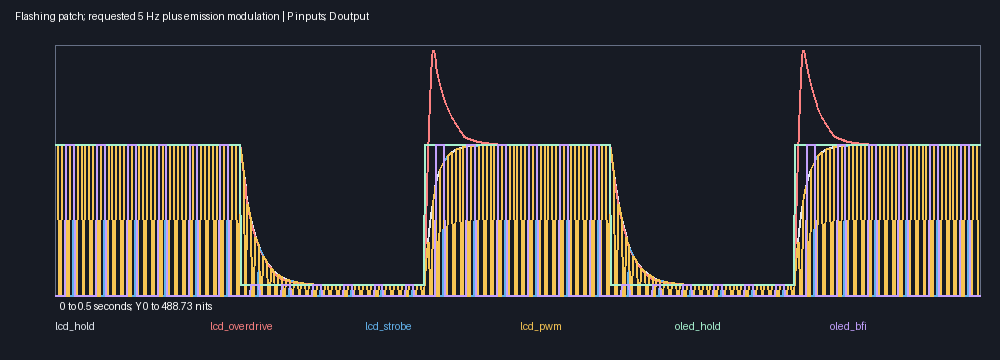

Data behind this chart, as committed beside it:
arm, tick, substep, pts, right_pts, duration_s, mean_y_nits, probe_y_nits, panel_endpoint_probe_nits
lcd_hold, 0, 0, 0, 1/1920, 1/1920, 90.0, 300.0, 300.0
lcd_hold, 0, 1, 1/1920, 1/960, 1/1920, 90.0, 300.0, 300.0
lcd_hold, 0, 2, 1/960, 1/640, 1/1920, 90.0, 300.0, 300.0
lcd_hold, 0, 3, 1/640, 1/480, 1/1920, 90.0, 300.0, 300.0
lcd_hold, 0, 4, 1/480, 1/384, 1/1920, 90.0, 300.0, 300.0
lcd_hold, 0, 5, 1/384, 1/320, 1/1920, 90.0, 300.0, 300.0
lcd_hold, 0, 6, 1/320, 7/1920, 1/1920, 90.0, 300.0, 300.0
lcd_hold, 0, 7, 7/1920, 1/240, 1/1920, 90.0, 300.0, 300.0
lcd_hold, 0, 8, 1/240, 3/640, 1/1920, 90.0, 300.0, 300.0
lcd_hold, 0, 9, 3/640, 1/192, 1/1920, 90.0, 300.0, 300.0
lcd_hold, 0, 10, 1/192, 11/1920, 1/1920, 90.0, 300.0, 300.0
lcd_hold, 0, 11, 11/1920, 1/160, 1/1920, 90.0, 300.0, 300.0
lcd_hold, 0, 12, 1/160, 13/1920, 1/1920, 90.0, 300.0, 300.0
lcd_hold, 0, 13, 13/1920, 7/960, 1/1920, 90.0, 300.0, 300.0
lcd_hold, 0, 14, 7/960, 1/128, 1/1920, 90.0, 300.0, 300.0
lcd_hold, 0, 15, 1/128, 1/120, 1/1920, 90.0, 300.0, 300.0
lcd_hold, 0, 16, 1/120, 17/1920, 1/1920, 90.0, 300.0, 300.0
lcd_hold, 0, 17, 17/1920, 3/320, 1/1920, 90.0, 300.0, 300.0
lcd_hold, 0, 18, 3/320, 19/1920, 1/1920, 90.0, 300.0, 300.0
lcd_hold, 0, 19, 19/1920, 1/96, 1/1920, 90.0, 300.0, 300.0
lcd_hold, 0, 20, 1/96, 7/640, 1/1920, 90.0, 300.0, 300.0
lcd_hold, 0, 21, 7/640, 11/960, 1/1920, 90.0, 300.0, 300.0
lcd_hold, 0, 22, 11/960, 23/1920, 1/1920, 90.0, 300.0, 300.0
lcd_hold, 0, 23, 23/1920, 1/80, 1/1920, 90.0, 300.0, 300.0
lcd_hold, 0, 24, 1/80, 5/384, 1/1920, 90.0, 300.0, 300.0
lcd_hold, 0, 25, 5/384, 13/960, 1/1920, 90.0, 300.0, 300.0
lcd_hold, 0, 26, 13/960, 9/640, 1/1920, 90.0, 300.0, 300.0
lcd_hold, 0, 27, 9/640, 7/480, 1/1920, 90.0, 300.0, 300.0
lcd_hold, 0, 28, 7/480, 29/1920, 1/1920, 90.0, 300.0, 300.0
lcd_hold, 0, 29, 29/1920, 1/64, 1/1920, 90.0, 300.0, 300.0
lcd_hold, 0, 30, 1/64, 31/1920, 1/1920, 90.0, 300.0, 300.0
lcd_hold, 0, 31, 31/1920, 1/60, 1/1920, 90.0, 300.0, 300.0
lcd_hold, 1, 0, 1/60, 11/640, 1/1920, 90.0, 300.0, 300.0
lcd_hold, 1, 1, 11/640, 17/960, 1/1920, 90.0, 300.0, 300.0
lcd_hold, 1, 2, 17/960, 7/384, 1/1920, 90.0, 300.0, 300.0
lcd_hold, 1, 3, 7/384, 3/160, 1/1920, 90.0, 300.0, 300.0
lcd_hold, 1, 4, 3/160, 37/1920, 1/1920, 90.0, 300.0, 300.0
lcd_hold, 1, 5, 37/1920, 19/960, 1/1920, 90.0, 300.0, 300.0
lcd_hold, 1, 6, 19/960, 13/640, 1/1920, 90.0, 300.0, 300.0
lcd_hold, 1, 7, 13/640, 1/48, 1/1920, 90.0, 300.0, 300.0
lcd_hold, 1, 8, 1/48, 41/1920, 1/1920, 90.0, 300.0, 300.0
lcd_hold, 1, 9, 41/1920, 7/320, 1/1920, 90.0, 300.0, 300.0
lcd_hold, 1, 10, 7/320, 43/1920, 1/1920, 90.0, 300.0, 300.0
lcd_hold, 1, 11, 43/1920, 11/480, 1/1920, 90.0, 300.0, 300.0
lcd_hold, 1, 12, 11/480, 3/128, 1/1920, 90.0, 300.0, 300.0
lcd_hold, 1, 13, 3/128, 23/960, 1/1920, 90.0, 300.0, 300.0
lcd_hold, 1, 14, 23/960, 47/1920, 1/1920, 90.0, 300.0, 300.0
lcd_hold, 1, 15, 47/1920, 1/40, 1/1920, 90.0, 300.0, 300.0
lcd_hold, 1, 16, 1/40, 49/1920, 1/1920, 90.0, 300.0, 300.0
lcd_hold, 1, 17, 49/1920, 5/192, 1/1920, 90.0, 300.0, 300.0
lcd_hold, 1, 18, 5/192, 17/640, 1/1920, 90.0, 300.0, 300.0
lcd_hold, 1, 19, 17/640, 13/480, 1/1920, 90.0, 300.0, 300.0
lcd_hold, 1, 20, 13/480, 53/1920, 1/1920, 90.0, 300.0, 300.0
lcd_hold, 1, 21, 53/1920, 9/320, 1/1920, 90.0, 300.0, 300.0
lcd_hold, 1, 22, 9/320, 11/384, 1/1920, 90.0, 300.0, 300.0
lcd_hold, 1, 23, 11/384, 7/240, 1/1920, 90.0, 300.0, 300.0
lcd_hold, 1, 24, 7/240, 19/640, 1/1920, 90.0, 300.0, 300.0
lcd_hold, 1, 25, 19/640, 29/960, 1/1920, 90.0, 300.0, 300.0
lcd_hold, 1, 26, 29/960, 59/1920, 1/1920, 90.0, 300.0, 300.0
lcd_hold, 1, 27, 59/1920, 1/32, 1/1920, 90.0, 300.0, 300.0
... 11,460 more rows
